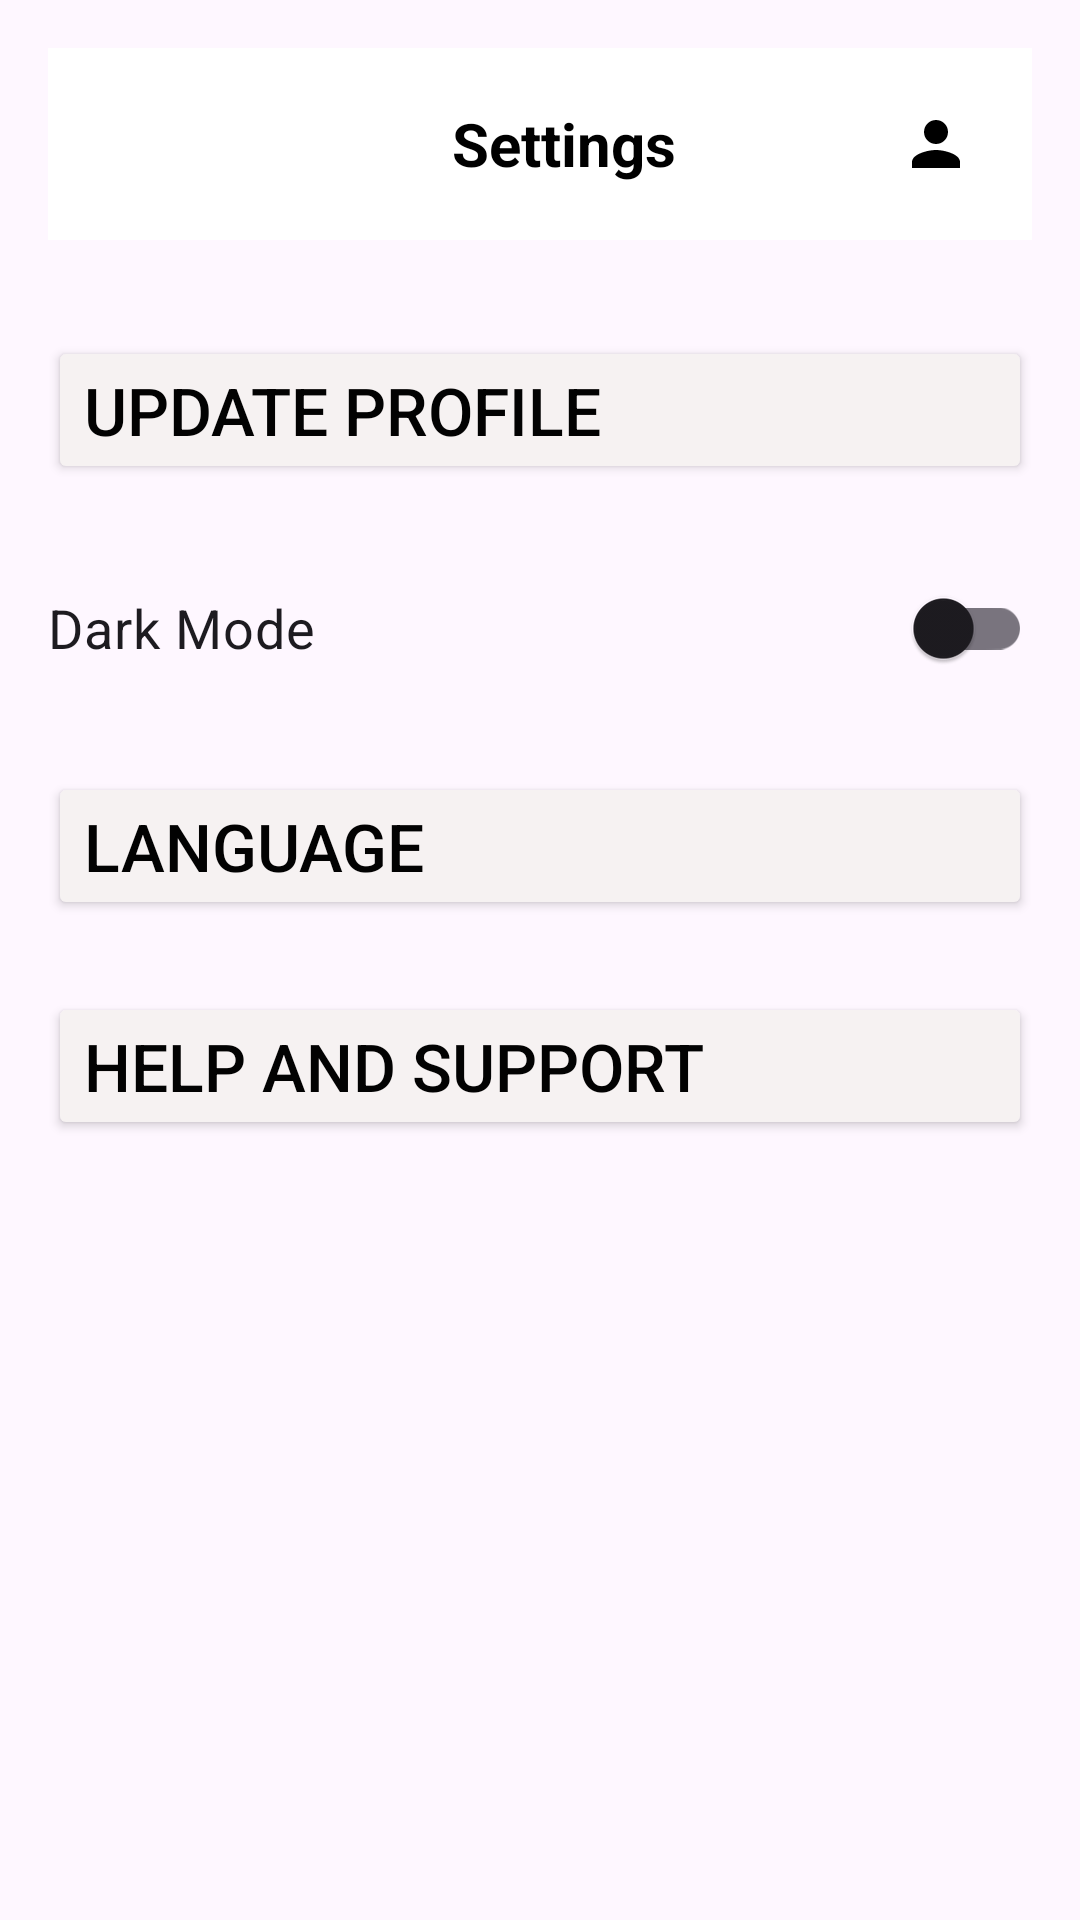

Here is an Android app screen rendered from its layout file. Give the layout XML and the strings, colors and styles it references.
<!-- AndroidManifest.xml: application theme Theme.FeedMyTummy -->
<!-- res/layout/fragment_settings.xml -->
<?xml version="1.0" encoding="utf-8"?>
<androidx.constraintlayout.widget.ConstraintLayout
    xmlns:android="http://schemas.android.com/apk/res/android"
    xmlns:app="http://schemas.android.com/apk/res-auto"
    xmlns:tools="http://schemas.android.com/tools"
    android:layout_width="match_parent"
    android:layout_height="match_parent"
    android:background="?android:attr/windowBackground"
    android:padding="16dp"
    tools:context=".navFragments.SettingsFragment">

    
    <androidx.appcompat.widget.Toolbar
        android:id="@+id/toolbar"
        android:layout_width="0dp"
        android:layout_height="?attr/actionBarSize"
        android:background="@color/white"
        android:theme="?attr/actionBarTheme"
        android:elevation="4dp"
        app:layout_constraintTop_toTopOf="parent"
        app:layout_constraintStart_toStartOf="parent"
        app:layout_constraintEnd_toEndOf="parent">

        <RelativeLayout
            android:layout_width="match_parent"
            android:layout_height="match_parent">

            <ImageButton
                android:id="@+id/backArrow"
                android:layout_width="wrap_content"
                android:layout_height="match_parent"
                android:background="?attr/selectableItemBackgroundBorderless"
                android:padding="8dp"
                android:src="@drawable/ic_arrow_back"
                android:contentDescription="Back" />

            <TextView
                android:layout_width="match_parent"
                android:layout_height="match_parent"
                android:text="Settings"
                android:textColor="@color/black"
                android:textStyle="bold"
                android:textSize="20sp"
                android:gravity="center" />

            <ImageButton
                android:id="@+id/profileIcon"
                android:layout_width="wrap_content"
                android:layout_height="match_parent"
                android:layout_alignParentEnd="true"
                android:layout_marginEnd="12dp"
                android:background="?attr/selectableItemBackgroundBorderless"
                android:padding="8dp"
                android:src="@drawable/ic_profile"
                android:contentDescription="Profile" />
        </RelativeLayout>
    </androidx.appcompat.widget.Toolbar>

    
    <Button
        android:id="@+id/updateprofilebutton"
        android:layout_width="0dp"
        android:layout_height="wrap_content"
        android:backgroundTint="#F6F2F2"
        android:text="Update Profile"
        android:textAlignment="textStart"
        android:textColor="#020202"
        android:textSize="22sp"
        app:layout_constraintTop_toBottomOf="@id/toolbar"
        app:layout_constraintStart_toStartOf="parent"
        app:layout_constraintEnd_toEndOf="parent"
        android:layout_marginTop="32dp"/>

    
    <androidx.appcompat.widget.SwitchCompat
        android:id="@+id/themeSwitch"
        android:layout_width="0dp"
        android:layout_height="wrap_content"
        android:text="@string/dark_mode"
        android:textSize="18sp"
        app:layout_constraintTop_toBottomOf="@id/updateprofilebutton"
        app:layout_constraintStart_toStartOf="parent"
        app:layout_constraintEnd_toEndOf="parent"
        android:layout_marginTop="24dp" />

    
    <Button
        android:id="@+id/Languagebutton"
        android:layout_width="0dp"
        android:layout_height="wrap_content"
        android:backgroundTint="#F6F2F2"
        android:text="Language"
        android:textAlignment="textStart"
        android:textColor="#020202"
        android:textSize="22sp"
        app:layout_constraintTop_toBottomOf="@id/themeSwitch"
        app:layout_constraintStart_toStartOf="parent"
        app:layout_constraintEnd_toEndOf="parent"
        android:layout_marginTop="24dp" />

    
    <Button
        android:id="@+id/helpandsupportbutton"
        android:layout_width="0dp"
        android:layout_height="wrap_content"
        android:backgroundTint="#F6F2F2"
        android:text="Help and Support"
        android:textAlignment="textStart"
        android:textColor="#020202"
        android:textSize="22sp"
        app:layout_constraintTop_toBottomOf="@id/Languagebutton"
        app:layout_constraintStart_toStartOf="parent"
        app:layout_constraintEnd_toEndOf="parent"
        android:layout_marginTop="24dp"/>

</androidx.constraintlayout.widget.ConstraintLayout>
<!-- resources referenced by this layout -->
<resources>
  <color name="black">#000000</color>
  <color name="white">#FFFFFF</color>
  <!-- drawable ic_profile (drawable) -->
  <vector xmlns:android="http://schemas.android.com/apk/res/android"
      android:width="24dp"
      android:height="24dp"
      android:viewportWidth="24"
      android:viewportHeight="24"
      android:tint="#000000">
      <path
          android:fillColor="@android:color/white"
          android:pathData="M12,12c2.21,0 4,-1.79 4,-4s-1.79,-4 -4,-4 -4,1.79 -4,4 1.79,4 4,4zm0,2c-2.67,0 -8,1.34 -8,4v2h16v-2c0,-2.66 -5.33,-4 -8,-4z"/>
  </vector>
  <string name="dark_mode">Dark Mode</string>
  <style name="Theme.FeedMyTummy" parent="Base.Theme.FeedMyTummy" />
  <style name="Base.Theme.FeedMyTummy" parent="Theme.Material3.DayNight.NoActionBar">
          
          
      </style>
</resources>
